6-way image classification set "traffic_sign_dataset_clase" from GitHub (farisea/my_rUBot_mecanum); label vocabulary: forbidden, give way, left, nothing, right, stop.

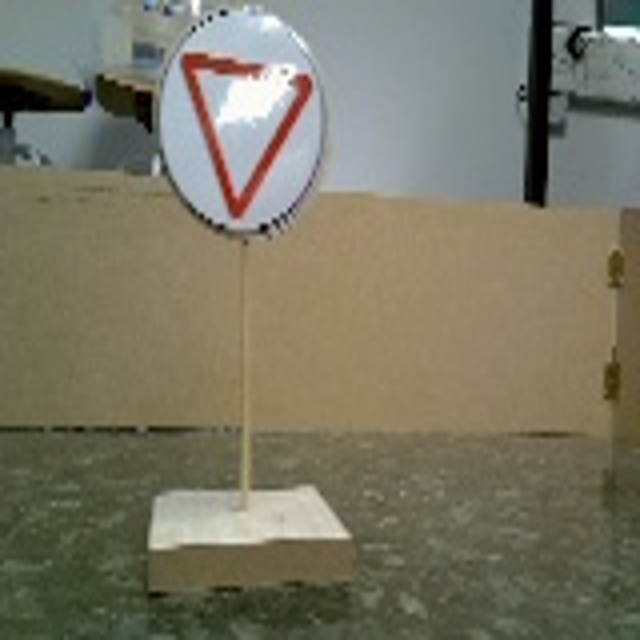
Label: give way

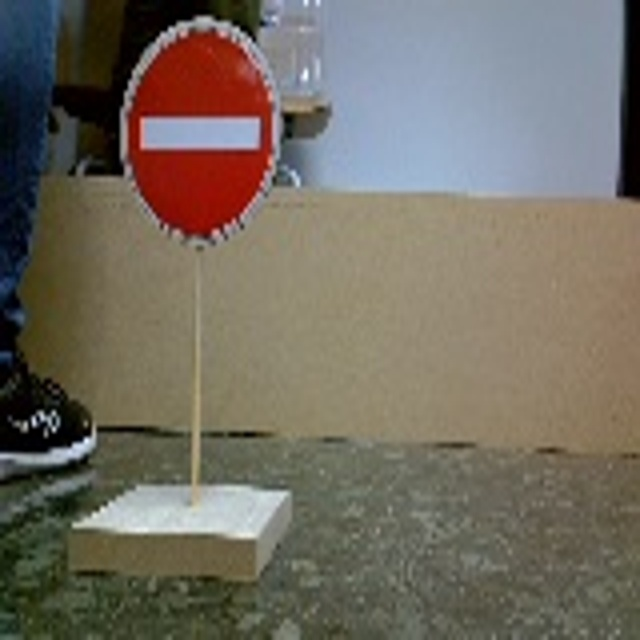
Label: forbidden

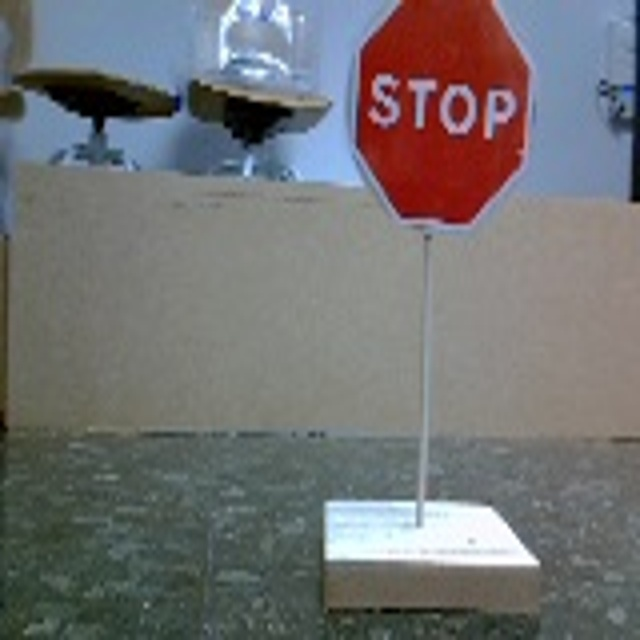
Label: stop

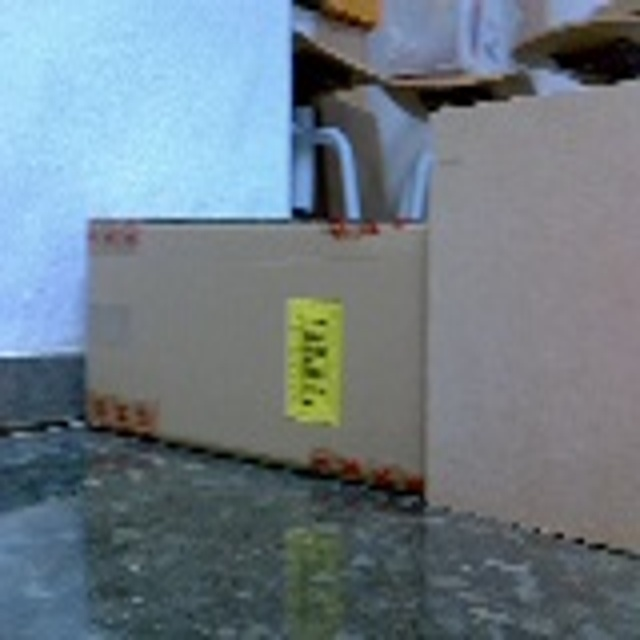
Label: nothing

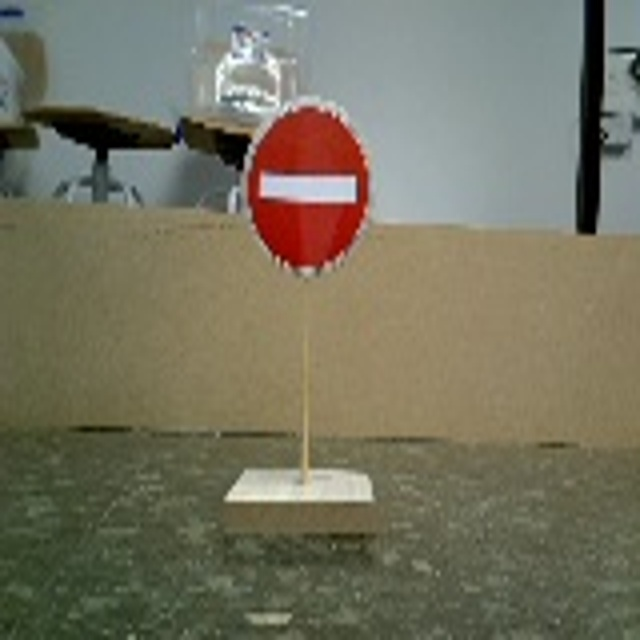
Label: forbidden

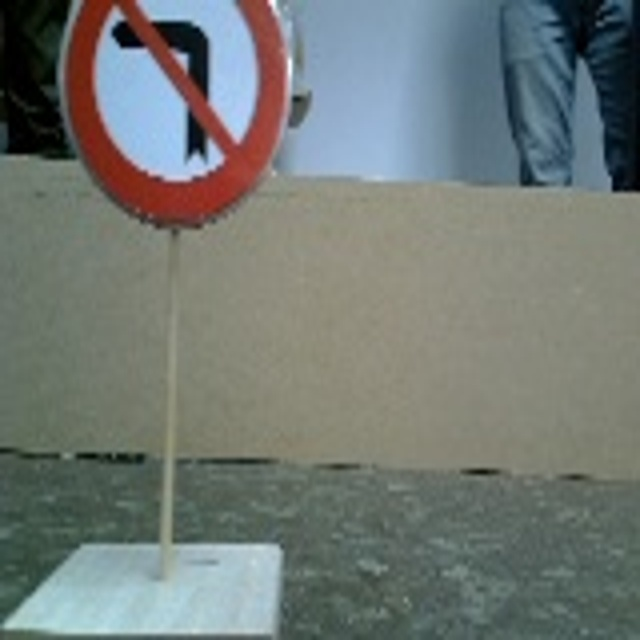
Label: right
